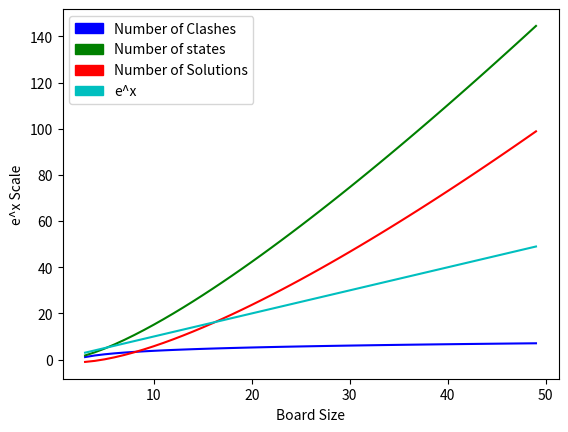

Generate this figure with matplotlib:
# Clash Grapher
import matplotlib.pyplot as plt
from math import factorial as f
from math import log
import matplotlib.patches as mpatches
import numpy as np

def nCr(n,r):
  return f(n) // (f(r) * f(n-r))


rnge = list(range(3,50))
print(rnge)
ncr_r = [log(nCr(x,2)) for x in rnge]
states = [log(f(x)) for x in rnge]
num_sols = [log(f(x)/2.54**x) for x in rnge]

graphs = [ncr_r,states,num_sols,rnge]
titles = ['Number of Clashes','Number of states','Number of Solutions','e^x']
colors = ['b','g','r','c','m','y','k']
legends = []

for x in range(len(graphs)):
  plt.plot(rnge,graphs[x],colors[x])
  legends.append(mpatches.Patch(color=colors[x],   label=titles[x]))

plt.xlabel('Board Size')
plt.ylabel('e^x Scale')
plt.legend(handles = legends)
plt.show()
